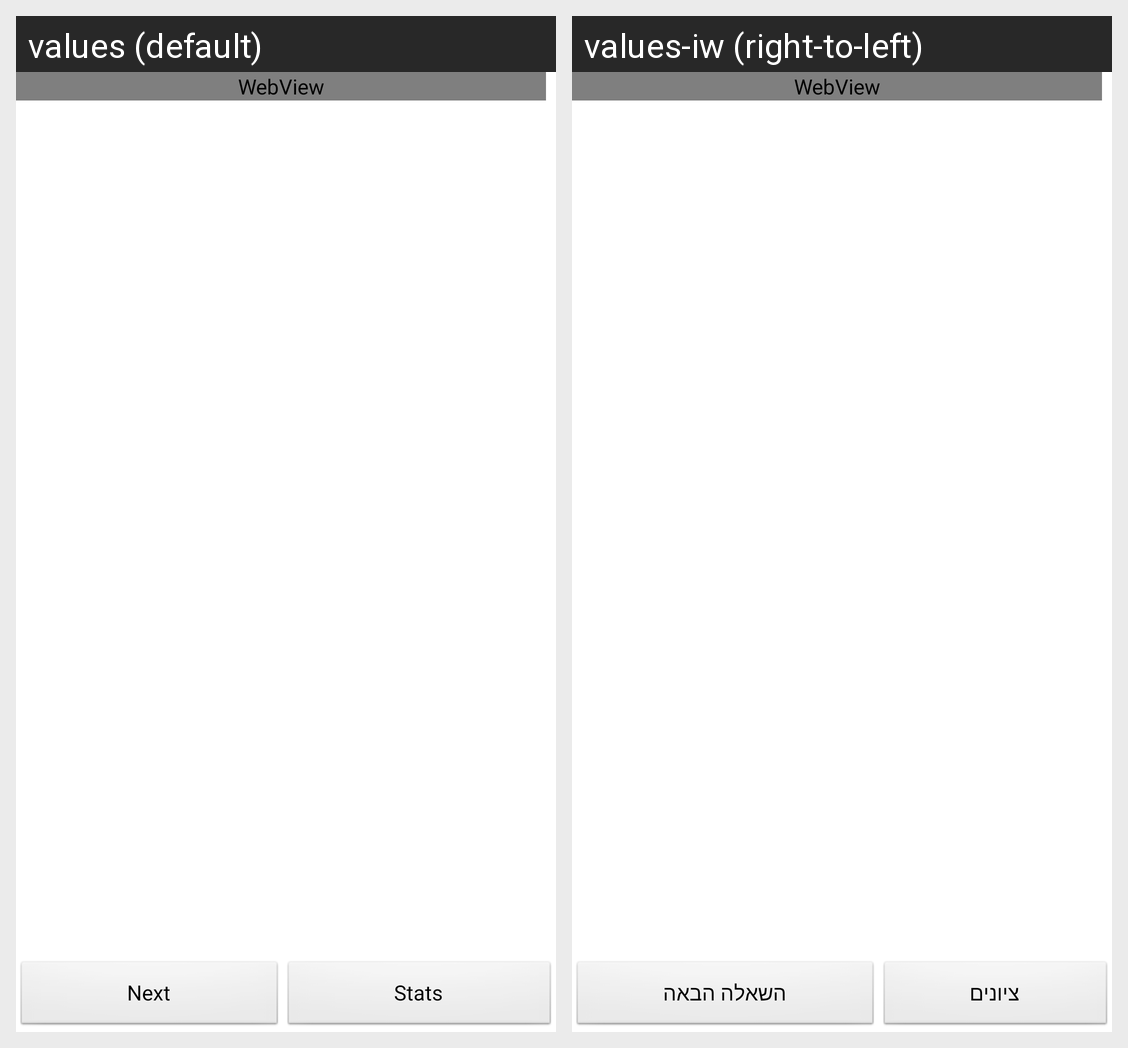

Translations of the strings shown on this Android screen, per locale in the grid:
Android screen res/layout/show_question.xml rendered under 2 locales, left to right: values (default), values-iw (right-to-left). Device: Nexus 5 (rendered at 1080×1920; each locale shown at half size, 540×960, under a caption strip naming it); theme ShowQuestionTheme.
Strings drawn on this screen, with the default value and each locale's value (text and hints the layout hard-codes, and strings that could not be matched under every locale, appear in the picture but are not listed):

next_question
  values: Next
  values-iw: השאלה הבאה

display_stats
  values: Stats
  values-iw: ציונים
